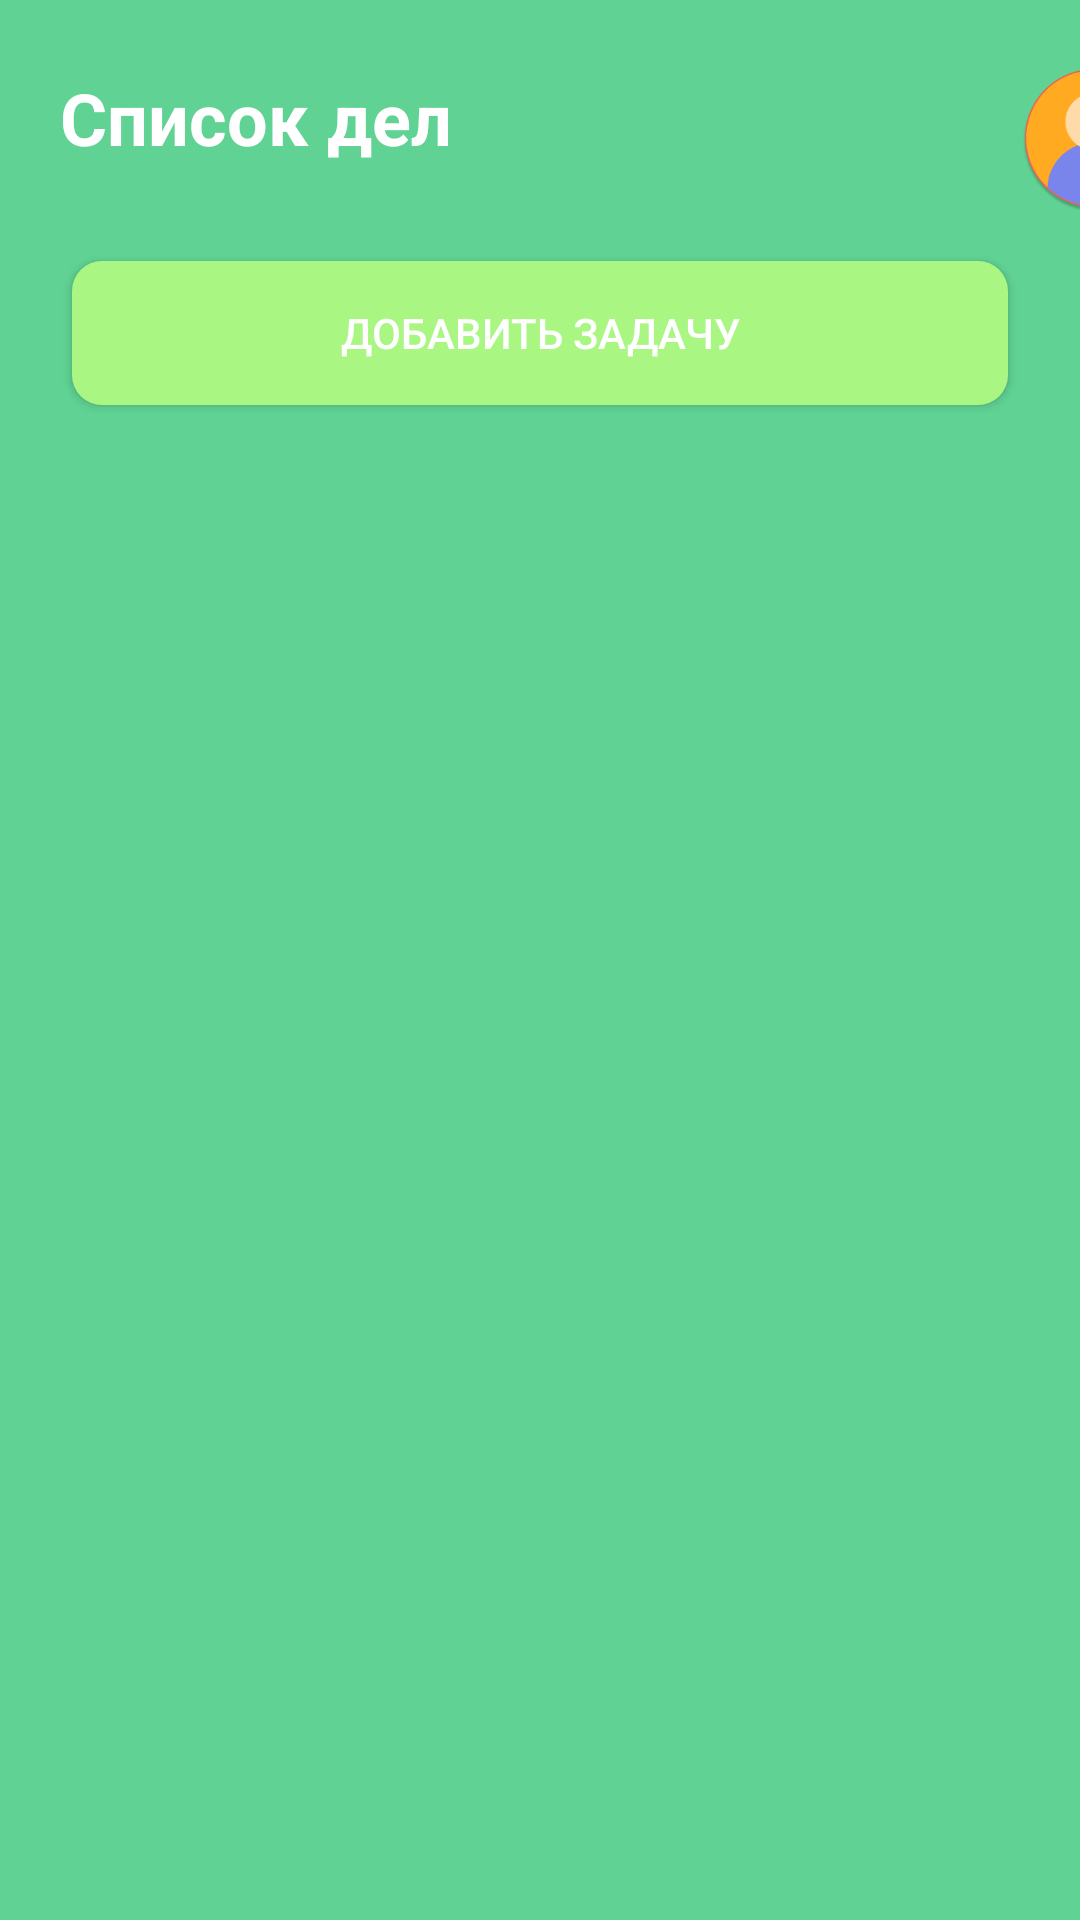

Reconstruct the res/layout file that produces this screen, plus the resources it refers to.
<!-- AndroidManifest.xml: application theme Theme.Zd8_v5 -->
<!-- res/layout/activity_general.xml -->
<LinearLayout xmlns:android="http://schemas.android.com/apk/res/android"
    xmlns:tools="http://schemas.android.com/tools"
    android:layout_width="match_parent"
    android:layout_height="match_parent"
    xmlns:app="http://schemas.android.com/apk/res-auto"
    android:orientation="vertical"
    tools:context=".GeneralActivity"
    android:background="@color/green">

    <LinearLayout
        android:layout_width="wrap_content"
        android:layout_height="wrap_content">

        <TextView
            android:layout_width="wrap_content"
            android:layout_height="wrap_content"
            android:text="Список дел"
            android:textColor="@color/white"
            android:textSize="24sp"
            android:layout_marginStart="20dp"
            android:layout_marginTop="23dp"
            android:textStyle="bold" />

        <ImageButton
            android:id="@+id/profile"
            android:layout_width="48dp"
            android:layout_height="48dp"
            android:layout_marginTop="23dp"
            android:layout_marginStart="190dp"
            android:background="@drawable/avatar"
            android:onClick="ProfileButton"
            android:layout_marginBottom="16dp"/>

    </LinearLayout>

    <androidx.recyclerview.widget.RecyclerView
        android:id="@+id/rvTaskList"
        android:layout_marginStart="24dp"
        android:layout_marginEnd="24dp"
        android:layout_width="match_parent"
        android:layout_height="0dp"
        android:layout_weight="1" />

    <Button
        android:background="@drawable/rounded_button_background"
        android:id="@+id/btnAddTask"
        android:layout_marginStart="24dp"
        android:layout_marginEnd="24dp"
        android:textColor="@color/white"
        android:layout_width="match_parent"
        android:layout_marginBottom="150dp"
        android:layout_height="wrap_content"
        android:text="Добавить задачу"
        android:onClick="onAddTaskClicked" />
    <androidx.coordinatorlayout.widget.CoordinatorLayout
        android:layout_width="match_parent"
        android:layout_height="match_parent">

        
        <FrameLayout
            android:id="@+id/fragmentContainer"
            android:layout_width="match_parent"
            android:layout_height="match_parent"
            android:layout_above="@+id/bottomNavigationView" />

        
        <com.google.android.material.bottomnavigation.BottomNavigationView
            android:id="@+id/bottomNavigationView"
            android:layout_width="match_parent"
            android:layout_height="wrap_content"
            android:layout_gravity="bottom"
            app:menu="@menu/bottom_navigation_menu"/>

    </androidx.coordinatorlayout.widget.CoordinatorLayout>

</LinearLayout>
<!-- resources referenced by this layout -->
<resources>
  <color name="green">#60D394</color>
  <color name="white">#FFFFFFFF</color>
  <!-- drawable avatar: png bitmap (drawable, 13262 bytes) -->
  <!-- drawable rounded_button_background (drawable) -->
  <shape xmlns:android="http://schemas.android.com/apk/res/android">
      <solid android:color="@color/button" />
      <corners android:radius="10dp" />
  </shape>
  <style name="Theme.Zd8_v5" parent="Theme.AppCompat.Light.DarkActionBar">
          
          <item name="colorPrimary">@color/purple_500</item>
          <item name="colorPrimaryDark">@color/purple_700</item>
          <item name="colorAccent">@color/teal_200</item>
          
      </style>
  <color name="button">#AAF683</color>
  <color name="purple_500">#FF6200EE</color>
  <color name="purple_700">#FF3700B3</color>
  <color name="teal_200">#FF03DAC5</color>
</resources>
